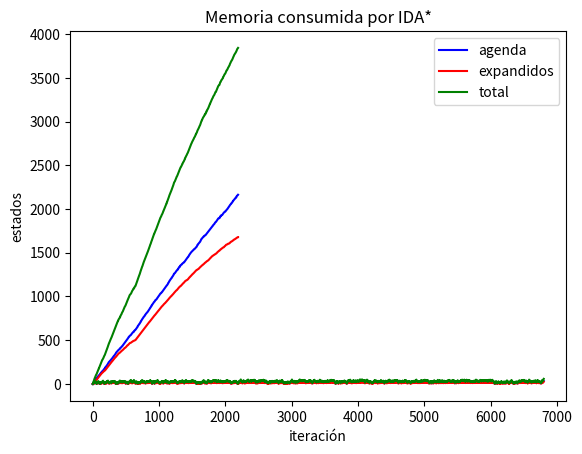

Generate this figure with matplotlib:
from abc import ABC, abstractmethod

class EstadoProblema:
    """
    La clase EstadoProblema es abstracta.
    Representa un estado o configuración del problema a resolver.
    
    Es una interfaz simplificada para utilizarse
    en los algoritmos de búsqueda del curso.
    
    Al definir un problema particular hay que implementar los métodos
    abstractos
    """
    
    @abstractmethod
    def expand():
        """
        :return: el conjunto de estados sucesores
        """
        pass
    
    @abstractmethod
    def get_depth():
        """
        :return: la profundidad del estado
        """
        pass
        
    @abstractmethod
    def get_parent():
        """
        :return: referencia al estado predecesor o padre
        """
        pass

from functools import reduce
import random    

# La secuencia del 0 al 15
# 0 representará el espacio en blanco
seq = list(range(0,16))

# Cuatro posibles acciones para nuestro agente
# Mover una ficha en dirección: 
# izquierda (E), derecha (W), arriba (N), o abajo (S)
actions = ['E','W','N','S']

# Representaremos las configuraciones con bits
# Definimos algunas funciones útiles
# Recorre un bloque de 4 bits de unos a la posición i
x_mask = lambda i: 15<<(4*i)

# Extrae los cuatro bits que están en la posción i
# en la configuración c
# El rompecabezas tiene 16 posiciones (16X4 = 64 bits)
extract = lambda i,c: (c&(x_mask(i)))>>(4*i)

# Verifica si la posición z es la última columna
e_most = lambda z: (z%4)==3

# Verifica si la posición z es la primera columna
w_most = lambda z: (z%4)==0

# Verifica si la posición z es el primer renglón
n_most = lambda z: z<=3

# Verifica si la posición z es el último renglón
s_most = lambda z:z>=12

# Establecemos un diccionario con las acciones posibles
# para cada posición del rompecabezas
valid_moves = {i:list(filter(lambda action:\
((not action=='E') or (not e_most(i))) and \
((not action=='W') or (not w_most(i))) and \
((not action=='S') or (not s_most(i))) and \
((not action=='N') or (not n_most(i))),actions)) for i in seq}

# Realiza el movimiento hacía la izquierda
def move_east(puzzle):
    """
    :param puzzle: el rompecabezas
    """
    if(not e_most(puzzle.zero)):
        puzzle.zero += 1;
        mask = x_mask(puzzle.zero)
        puzzle.configuration = \
        (puzzle.configuration&mask)>>4 | \
        (puzzle.configuration&~mask)

# Realiza el movimiento hacía la derecha
def move_west(puzzle):
    if(not w_most(puzzle.zero)):
        puzzle.zero -= 1;
        mask = x_mask(puzzle.zero)
        puzzle.configuration = \
        (puzzle.configuration&mask)<<4 | \
        (puzzle.configuration&~mask)

# Realiza el movimiento hacía arriba
def move_north(puzzle):
    if(not n_most(puzzle.zero)):
        puzzle.zero -= 4;
        mask = x_mask(puzzle.zero)
        puzzle.configuration = \
        (puzzle.configuration&mask)<<16 | \
        (puzzle.configuration&~mask)

# Realiza el movimiento hacía abajo
def move_south(puzzle):
    if(not s_most(puzzle.zero)):
        puzzle.zero += 4;
        mask = x_mask(puzzle.zero)
        puzzle.configuration = \
        (puzzle.configuration&mask)>>16 | \
        (puzzle.configuration&~mask)

class Puzzle(EstadoProblema):
    """
    Rompecabezas del 15
    """
    
    
    def __init__(self, parent=None, action =None, depth=0):
        """
        Puede crearse un rompecabezas ordenado al no especificar
        parámetros del constructor.
        También se puede crear una nueva configuración a 
        partir de una configuración dada en parent.
        :param parent: configuración de referencia.
        :param action: la acción que se aplica a parent para
        generar la configuración sucesora.
        :depth la profundidad del estado a crear
        """
        self.parent = parent
        self.depth = depth
        if(parent == None):
            self.configuration =  \
                reduce(lambda x,y: x | (y << 4*(y-1)), seq)
            # posición del cero
            self.zero = 15
        else:
            self.configuration = parent.configuration
            self.zero = parent.zero
            if(action != None):
                self.move(action)

    def __str__(self):
        """
        :return: un string que representa 
        la configuración del rompecabezas
        """
        return '\n'+''.join(list(map(lambda i:\
        format(extract(i,self.configuration)," x")+\
        ('\n' if (i+1)%4==0 else ''),seq)))+'\n'

    def __repr__(self):
        """
        :return: representación texto de la configuración
        """
        return self.__str__()

    def __eq__(self,other):
        """
        :param other: la otra configuración con la que se comparará
        el objeto
        :return: verdadero cuando el objeto y el parámetro
        tienen la misma configuración.
        """
        return (isinstance(other, self.__class__)) and \
        (self.configuration==other.configuration)

    def __ne__(self,other):
        """
        :param other: la otra configuración con la que se comparará
        el objeto
        :return: verdadero cuando el objeto y el parámetro
        no tienen la misma configuración
        """
        return not self.__eq__(other)
        
    def __lt__(self,other):
        """
        :param other: la otra configuración con la que se comparará
        el objeto
        :return: verdadero cuando la profundidad del objeto
        es menor que la del argumento
        """
        return self.depth < other.depth

    def __hash__(self):
        """
        :return: un número hash para poder usar la configuración en 
        un diccionario, delegamos al hash de un entero
        """
        return hash(self.configuration)

    def move(self,action):
        """
        Realiza un movimiento de ficha.
        Debemos imaginar que el espacio se mueve en la dirección
        especificada por acción
        :param action: la acción a realizar
        """
        if(action =='E'):
            move_east(self)
        if(action =='W'):
            move_west(self)
        if(action =='N'):
            move_north(self)
        if(action =='S'):
            move_south(self)
        return self


    @staticmethod
    def to_list(puzzle):
        """
        Convertimos la configuración a una lista de números
        :param puzzle: la configuración a convertir
        :return la lista con enteros
        """
        return [extract(i,puzzle.configuration) for i in seq]

    def shuffle(self,n):
        """
        Desordena de manera aleatoria el rompecabezas.
        :param n: el número de movimientos aleatorios a aplicar
        """
        for i in range(0,n):
            self.move(random.choice(valid_moves[self.zero]))
        return self

    def expand(self):
        """
        Los sucesores del estado, quitamos el estado padre
        """
        #filtering the path back to parent
        return list(filter(lambda x: \
        (x!=self.parent), \
        [Puzzle(self,action,self.depth+1) \
        for action in valid_moves[self.zero]]))
    
    def get_depth(self):
        """
        :return: la profundidad del estado
        """
        return self.depth
    
    def get_parent(self):
        """
        :return: el nodo predecesor (padre) del estado 
        """
        return self.parent

# La secuencia del 0 al 15
# 0 representará el espacio en blanco
seq = list(range(0,16))
# el renglón
row = lambda i: i//4
# la columna
col = lambda i: i%4

class ManhattanDistance:
    """
    Implementación de la distancia de Manhattan para el rompecabezas del 15
    """
    def __init__(self,target = Puzzle()):
        """
        Crea el objeto para la meta establecida
        :param target: configuración meta
        """
        self.target =target
        self.locations =self._find_locations(target)
        self.distances = self._precompute_distances(self.locations)
        
    def _find_locations(self,puzzle):
        """
        Encuentra la posición de cada ficha
        :param puzzle: el rompecabezas
        :return: las posiciones
        """
        locations = [None]*16
        for i in enumerate(Puzzle.to_list(puzzle)):
            locations[i[1]] = i[0]
        return locations
        
    def _precompute_distances(self,locations):
        """
        Precalcula distancias por posición
        :param locations: ubicación de las fichas
        :return: las distancias
        """
        distances = [[0]*16 for i in seq]
        for i in seq:
            for j in seq:
                distances[i][j] = abs(row(j)-row(locations[i]))+ \
                abs(col(j)-col(locations[i]))
        return distances
       
    def distance_to_target(self,puzzle):
        """
        Calcula la distancia de Manhattan al objetivo
        :param puzzle: la configuración 
        :return: la distancia
        """
        # no consideramos la posición del cero
        return sum(map(lambda i:self.distances[i[0]+1][i[1]],\
        enumerate(self._find_locations(puzzle)[1:])))

#Algoritmo A*
from collections import deque

# trajectory nos regresará la trayectoria a partir de un estado
def trajectory(end):
    # nos valemos de un deque para almacenar la ruta
    sequence = deque()
    # agregamos el estado final o meta
    sequence.append(end)
    # nos vamos regresando al estado predecesor mientras este exista
    while end.get_parent():
        # nos movemos al predecesor
        end = end.get_parent()
        # lo agregamos a la lista
        sequence.append(end)
    # invertimos el orden de la secuencia
    sequence.reverse()
    # lo regresamos como una lista
    return list(sequence)

import heapq

class AStar:
    """
    Implementación del algoritmo A*
    """
    @staticmethod
    def search(origen,stop,g,h):
        """
        Búsqueda informada A*
        :param origen: estado inicial
        :param stop: función de paro, verdadera para el estado meta
        :param g: función de costo acumulado
        :param h: función heurística, costo estimado a la meta
        """
        # La historia de tamaño de la agenda y nodos expandidos
        historia = [(0,0)]
        # Nuestra cola de prioridad
        agenda = []
        # Conjunto de estados expandidos
        expandidos = set()
        # Condición trivial
        if stop(origen):
            # No se requirieron nodos en las estructuras de datos
            return (trajectory(origen),historia)
        
        # Estado inicial a la cola de prioridad
        # La prioridad será f(s) = g(s) + h(s), 
        # para s una configuración
        f = lambda s: g(s) + h(s)
        
        # Agregamos el origen a la agenda
        heapq.heappush(agenda,(f(origen),origen))
        
        # Mientras la agenda no este vacía
        while agenda:
            # agregamos los tamaños a la historia
            historia.append((len(agenda),len(expandidos)))
            # El frente de la cola de prioridad es la configuración
            # de menor costo f
            nodo = heapq.heappop(agenda)[1]
            # Agregamos el estado a la lista de expandidos
            expandidos.add(nodo)
            # En A* es necesario verificar la condición de 
            # paro tras sacar el elemento de la agenda
            if stop(nodo):
                return (trajectory(nodo),historia)
            # Realizamos la expansión del vértice
            for sucesor in nodo.expand():
                # Agregamos a la cola de prioridad siempre que no se haya
                # expandido previamente
                if sucesor not in expandidos:
                    heapq.heappush(agenda,(f(sucesor),sucesor))
        # No hay ruta al nodo meta
        # instrucción redundante
        return None

from random import seed
# inicializamos el generador de números aleatorios
seed(2019)
p = Puzzle()
# 40 movimientos aleatorios
p.shuffle(100)
print("rompecabezas a resolver:",p)

m = ManhattanDistance()
ruta,historia = AStar.search(p,
                             lambda s:s==Puzzle(),
                             lambda s:s.get_depth(),
                             lambda s:m.distance_to_target(s))
print("longitud de la ruta",len(ruta)-1)
print("iteraciones:",len(historia))

import matplotlib.pyplot as plt

# definimos una función para graficar el consumo de recursos del algoritmo
def dibujar_grafica(historia,algoritmo):
    
    n_agenda, n_expandidos = zip(*historia)
    n_total =  [a+b for a,b in historia]
    a,=plt.plot(n_agenda,'blue')
    b,=plt.plot(n_expandidos,'red')
    c,=plt.plot(n_total,'green')
    plt.legend([a,b,c],['agenda','expandidos','total'])
    plt.xlabel('iteración')
    plt.ylabel('estados')
    plt.title('Memoria consumida por '+algoritmo)
    plt.show()

#invocamos la función dibujar_grafica para A*
dibujar_grafica(historia,'A*')

#Algoritmo IDA
import math
from collections import deque

class IDAStar:
    
    @staticmethod
    def search(start, stop, g, h):
        """
        Búsqueda A* con profundidad iterada, versión iterativa
        :param start: estado inicial
        :param stop: función de paro
        :param g: función de costo acumulado
        :param h: función heurística, estimación de costo a la meta
        """
        historia = [(0,0)]
        
        if stop(start):
            # regresamos la ruta, no se asignó memoria adicional
            return (trajectory(start), [(0,0)])
        
        # c es la cota de costo, se asigna a la heurística del nodo inicial
        c = h(start)
        # definimos la función f
        f = lambda x: g(x) + h(x)
        
        # repetimos un número de iteraciones indeterminado
        while True:
            # el mínimo es infinito
            minimo = math.inf
            
            # usaremos una cola de prioridad como agenda
            agenda = deque()
    
            # agregamos el estado inicial a la agenda
            agenda.append(start)
            
            # el conjunto de expandidos
            x = set()
            
            while agenda:
                
                historia.append((len(agenda), len(x)))

                # la agenda es una pila
                # observamos el elemento en el tope
                # PERO NO LO SACAMOS (Muy importante)
                n = agenda[-1]
                
                # siempre que no se haya expandido previamente
                # en la historia de la ruta que está en x
                if n not in x:
                    # agregamos el nodo a la ruta
                    x.add(n)
                    
                    # obtenemos los sucesores del nodo
                    sucesores = n.expand()
                    # los ordenamos por su valor de f de menor a mayor
                    sucesores.sort(key=lambda x: f(x))
                    
                    # para cada sucesor
                    for s in sucesores:
                        # verificamos la meta
                        if stop(s):
                            return (trajectory(s), historia)
                        
                        # actualizamos la agenda tomando en cuenta la cota c
                        # si es necesario actualiza el valor del mínimo
                        current_cost = f(s)
                        if current_cost <= c:
                            agenda.append(s)
                        else:
                            minimo = min(minimo, current_cost)
                    
                # n ya está en la ruta
                else:
                    # lo sacamos de la agenda
                    agenda.pop()
                    # lo removemos de la ruta
                    x.remove(n)
            
            # La agenda está vacía
            # actualizamos la cota de la siguiente iteración con el mínimo
            c = minimo
            # si el mínimo es infinito
            if c == math.inf:
                # No hay ruta a la meta
                return (None, historia)

print("Ejercicio: \n")
ruta,historia = IDAStar.search(p,
                             lambda s:s==Puzzle(),
                             lambda s:s.get_depth(),
                             lambda s:m.distance_to_target(s))
print("longitud de la ruta",len(ruta)-1)
print("iteraciones:",len(historia))

print("Generar gráfica")
dibujar_grafica(historia,'IDA*')

print("respuesta: \n")
respuesta = "".join(str(a)+str(x) for a,x in historia)+"".join(str(c.configuration) for c in ruta)
print(respuesta)
